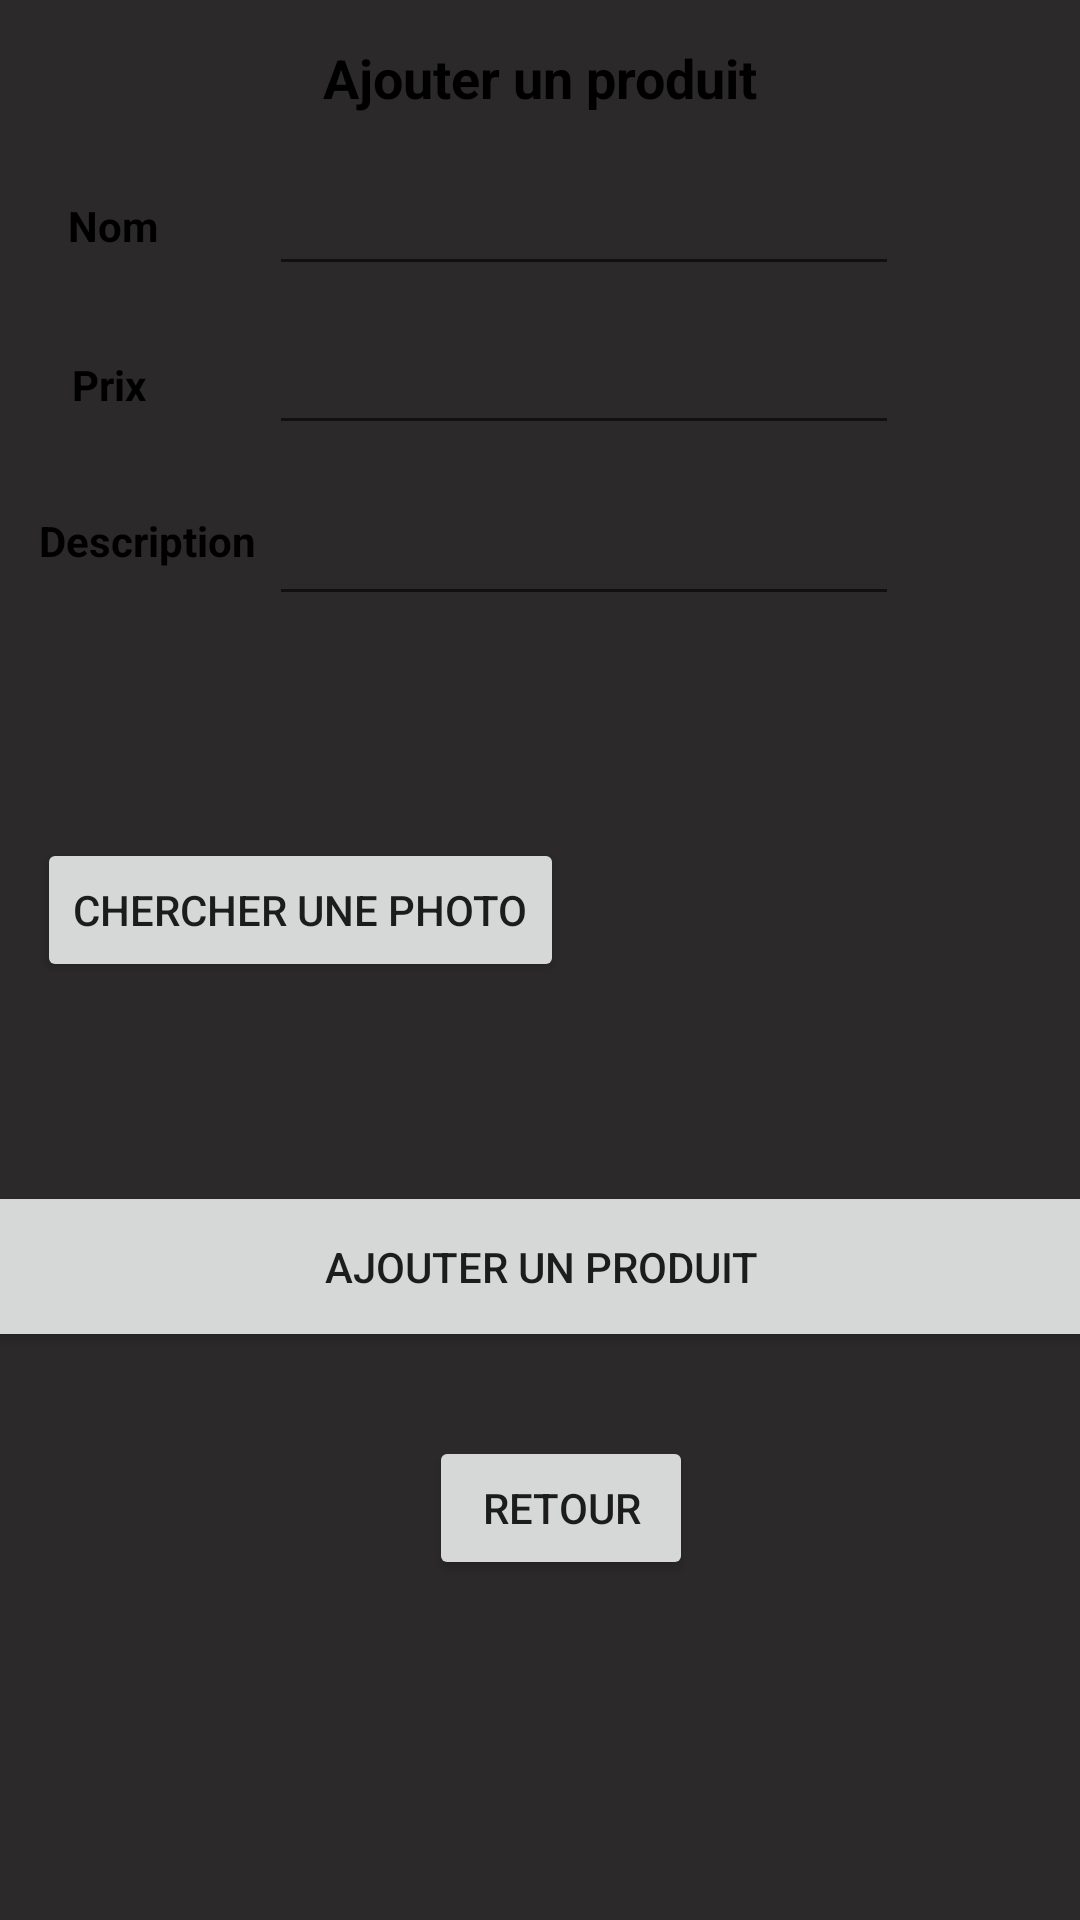

Reconstruct the res/layout file that produces this screen, plus the resources it refers to.
<!-- AndroidManifest.xml: application theme Theme.ProjetFinalClientProgMob -->
<!-- res/layout/activity_ajouter_produit.xml -->
<?xml version="1.0" encoding="utf-8"?>
<android.support.constraint.ConstraintLayout xmlns:android="http://schemas.android.com/apk/res/android"
    xmlns:app="http://schemas.android.com/apk/res-auto"
    xmlns:tools="http://schemas.android.com/tools"
    android:layout_width="match_parent"
    android:layout_height="match_parent"
    android:label="Ajouter un produit"
    android:background="#2B2929"
    tools:context=".AjouterProduit">

    <TextView
        android:id="@+id/textView5"
        android:layout_width="wrap_content"
        android:layout_height="wrap_content"
        android:text="Ajouter un produit"
        android:textColor="@color/black"
        android:textSize="18sp"
        android:textStyle="bold"
        app:layout_constraintBottom_toBottomOf="parent"
        app:layout_constraintEnd_toEndOf="parent"
        app:layout_constraintStart_toStartOf="parent"
        app:layout_constraintTop_toTopOf="parent"
        app:layout_constraintVertical_bias="0.022" />

    <TextView
        android:id="@+id/textView6"
        android:layout_width="wrap_content"
        android:layout_height="wrap_content"
        android:text="Nom "
        android:textColor="@color/black"
        android:textStyle="bold"
        app:layout_constraintBottom_toBottomOf="parent"
        app:layout_constraintEnd_toStartOf="@+id/NomProduit"
        app:layout_constraintHorizontal_bias="0.403"
        app:layout_constraintStart_toStartOf="parent"
        app:layout_constraintTop_toTopOf="parent"
        app:layout_constraintVertical_bias="0.106" />

    <TextView
        android:id="@+id/textView7"
        android:layout_width="wrap_content"
        android:layout_height="wrap_content"
        android:text="Prix"
        android:textColor="@color/black"
        android:textStyle="bold"
        app:layout_constraintBottom_toBottomOf="parent"
        app:layout_constraintEnd_toStartOf="@+id/Prix"
        app:layout_constraintHorizontal_bias="0.368"
        app:layout_constraintStart_toStartOf="parent"
        app:layout_constraintTop_toTopOf="parent"
        app:layout_constraintVertical_bias="0.191" />

    <TextView
        android:id="@+id/textView8"
        android:layout_width="wrap_content"
        android:layout_height="wrap_content"
        android:text="Description"
        android:textColor="@color/black"
        android:textStyle="bold"
        app:layout_constraintBottom_toBottomOf="parent"
        app:layout_constraintEnd_toStartOf="@+id/Description"
        app:layout_constraintHorizontal_bias="0.744"
        app:layout_constraintStart_toStartOf="parent"
        app:layout_constraintTop_toTopOf="parent"
        app:layout_constraintVertical_bias="0.275" />

    <EditText
        android:id="@+id/Description"
        android:layout_width="wrap_content"
        android:layout_height="wrap_content"
        android:ems="10"
        android:gravity="start|top"
        android:inputType="textMultiLine"
        android:maxLength="50"
        android:textColor="@color/black"
        app:layout_constraintBottom_toBottomOf="parent"
        app:layout_constraintEnd_toEndOf="parent"
        app:layout_constraintHorizontal_bias="0.597"
        app:layout_constraintStart_toStartOf="parent"
        app:layout_constraintTop_toTopOf="parent"
        app:layout_constraintVertical_bias="0.274" />

    <EditText
        android:id="@+id/Prix"
        android:layout_width="wrap_content"
        android:layout_height="wrap_content"
        android:ems="10"
        android:inputType="numberDecimal"
        android:textColor="@color/black"
        app:layout_constraintBottom_toBottomOf="parent"
        app:layout_constraintEnd_toEndOf="parent"
        app:layout_constraintHorizontal_bias="0.597"
        app:layout_constraintStart_toStartOf="parent"
        app:layout_constraintTop_toTopOf="parent"
        app:layout_constraintVertical_bias="0.179" />

    <EditText
        android:id="@+id/NomProduit"
        android:layout_width="wrap_content"
        android:layout_height="wrap_content"
        android:ems="10"
        android:inputType="textPersonName"
        android:textColor="@color/black"
        app:layout_constraintBottom_toBottomOf="parent"
        app:layout_constraintEnd_toEndOf="parent"
        app:layout_constraintHorizontal_bias="0.597"
        app:layout_constraintStart_toStartOf="parent"
        app:layout_constraintTop_toTopOf="parent"
        app:layout_constraintVertical_bias="0.09" />

    <Button
        android:id="@+id/ChercherImage"
        android:layout_width="wrap_content"
        android:layout_height="wrap_content"
        android:onClick="chercherPhoto"
        android:text="Chercher une photo"
        app:layout_constraintBottom_toBottomOf="parent"
        app:layout_constraintEnd_toEndOf="parent"
        app:layout_constraintHorizontal_bias="0.067"
        app:layout_constraintStart_toStartOf="parent"
        app:layout_constraintTop_toTopOf="parent"
        app:layout_constraintVertical_bias="0.472" />

    <Button
        android:id="@+id/AjouterProduit"
        android:layout_width="400dp"
        android:layout_height="57dp"
        android:layout_marginTop="443dp"
        android:layout_marginBottom="28dp"
        android:onClick="ajouterProduit"
        android:text="Ajouter un produit"
        app:layout_constraintBottom_toTopOf="@+id/button"
        app:layout_constraintEnd_toEndOf="parent"
        app:layout_constraintStart_toStartOf="parent"
        app:layout_constraintTop_toTopOf="parent"
        app:layout_constraintVertical_bias="0.649"
        tools:ignore="MissingConstraints" />

    <LinearLayout
        android:id="@+id/linearLayout"
        android:layout_width="104dp"
        android:layout_height="107dp"
        android:orientation="horizontal"
        app:layout_constraintBottom_toBottomOf="parent"
        app:layout_constraintEnd_toEndOf="parent"
        app:layout_constraintHorizontal_bias="0.836"
        app:layout_constraintStart_toStartOf="parent"
        app:layout_constraintTop_toTopOf="parent"
        app:layout_constraintVertical_bias="0.477">

        <ImageView
            android:id="@+id/ImageRechercher"
            android:layout_width="106dp"
            android:layout_height="103dp"
            tools:srcCompat="@tools:sample/avatars" />
    </LinearLayout>

    <Button
        android:id="@+id/button"
        android:layout_width="wrap_content"
        android:layout_height="wrap_content"
        android:layout_marginEnd="149dp"
        android:layout_marginBottom="163dp"
        android:onClick="Retour"
        android:text="Retour"
        app:layout_constraintBottom_toBottomOf="parent"
        app:layout_constraintEnd_toEndOf="@+id/AjouterProduit"
        app:layout_constraintTop_toBottomOf="@+id/AjouterProduit" />

</android.support.constraint.ConstraintLayout>
<!-- resources referenced by this layout -->
<resources>
  <style name="Theme.ProjetFinalClientProgMob" parent="Theme.AppCompat.Light.DarkActionBar">
          
          <item name="colorPrimary">@color/purple_500</item>
          <item name="colorPrimaryDark">@color/purple_700</item>
          <item name="colorAccent">@color/teal_200</item>
          
      </style>
  <!-- not gathered from this repository: default colours our renderer supplied (Android Studio template values) -->
  <color name="purple_500">#FF6200EE</color>
  <color name="purple_700">#FF3700B3</color>
  <color name="teal_200">#FF03DAC5</color>
  <color name="black">#FF000000</color>
</resources>
